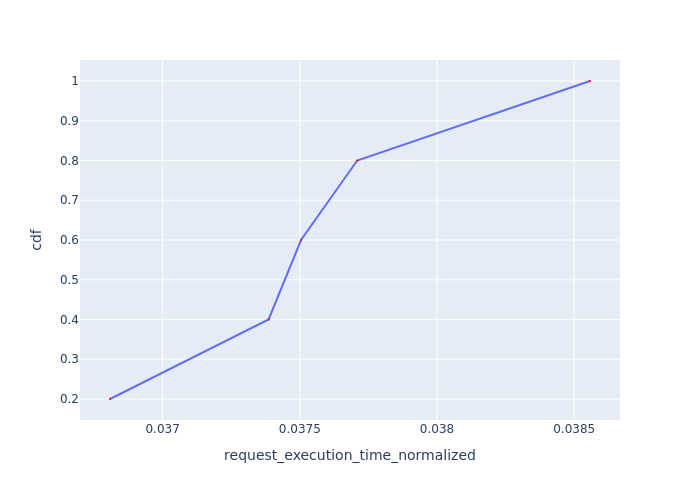

Data behind this chart, as committed beside it:
Request Id, request_execution_time_normalized, cdf
0_1, 0.03681, 0.2
0_2, 0.03739, 0.4
0_3, 0.0375, 0.6
0_4, 0.03771, 0.8
0_0, 0.03856, 1.0
